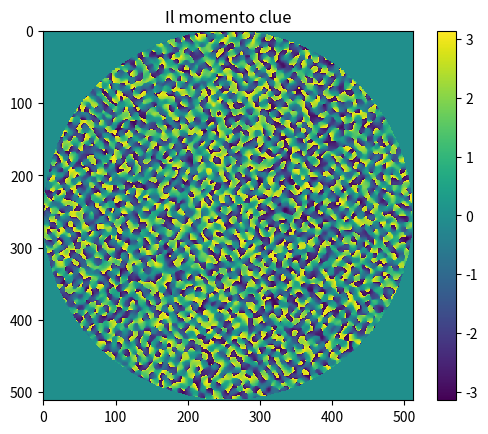

Python code for this plot:
import numpy as np
import time
import matplotlib.pyplot as plt


get_time=time.perf_counter


#For all five functions, x,y,z are one-dimensional arrays of floats with coordinates in micrometers, f is a float with the
#equivalent focal of the system in mm, d is a float with the pixel size in micrometers, lam is the wavelength used in
#micrometers, res is the lateral resolution of the SLM.The software assumes the use of a circular area within a square slm:
#additional zero padding may be needed to operate rectangular SLMs


def get_performance_metrics(intensities, t):
    min = np.min(intensities)
    max = np.max(intensities)

    efficiency = np.sum(intensities)
    uniformity = 1 - (max - min) / (max + min)
    variance   = np.sqrt(np.var(intensities)) / np.mean(intensities)

    return [efficiency, uniformity, variance, t]


# Random superposition algorithm: Fastest available algorithm, produces low quality holograms

def rs(x, y, z, f: float, d: float, lam: float, res: int, seed: int):
    rng = np.random.default_rng(seed)
    t=get_time()

    #creation of a list of the SLM pixels contained in the pupil
    # @rank(slm_xcoord) = 2 , @shape(slm_xcoord) = (res, res)
    # @rank(slm_ycoord) = 2 , @shape(slm_ycoord) = (res, res)
    slm_xcoord,slm_ycoord=np.meshgrid(np.linspace(-1.0,1.0,res),np.linspace(-1.0,1.0,res))

    # @shape(pup_coords) = tuple((m), (m))
    # where m is the number of pixels in the pupil
    pup_coords=np.where(slm_xcoord**2+slm_ycoord**2<1.0)

    #array containing the phase of the field at each created spot
    # @shape(pists) = (n)
    # where n is the number of desired points
    pists=rng.random(x.shape[0])*2*np.pi

    #conversion of the coordinates arrays in microns
    slm_xcoord=slm_xcoord*d*float(res)/2.0
    slm_ycoord=slm_ycoord*d*float(res)/2.0
    
    #computation of the phase patterns generating each single spot independently
    # @shape(slm_p_phase) = (n, m)
    slm_p_phase=np.zeros((x.shape[0],pup_coords[0].shape[0]))

    for i in range(x.shape[0]):
        # @shape(slm_p_phase[i,:]) = (m)
        # @shape(slm_xcoord[pup_coords]) = (m)
        # @OPT: I think there is even a smarter way to make this operation, not so relevant right now
        slm_p_phase[i,:]=2.0*np.pi/(lam*(f*10.0**3))*(x[i]*slm_xcoord[pup_coords]+y[i]*slm_ycoord[pup_coords])+(np.pi*z[i])/(lam*(f*10.0**3)**2)*(slm_xcoord[pup_coords]**2+slm_ycoord[pup_coords]**2)


    #creation of the hologram, as superposition of all the phase patterns with random pistons
    # @OPT: pup_coords[0].shape[0] = m
    # @OPT: move the constant term out of the sum (requires accurate regression tests)
    # @shape(slm_total_field) = (m) (need confirm)
    # @shape(slm_total_phase) = (m)
    slm_total_field=np.sum(1.0/(float(pup_coords[0].shape[0]))*np.exp(1j*(slm_p_phase+pists[:,None])),axis=0)
    slm_total_phase=np.angle(slm_total_field)

    t=get_time()-t

    #evaluation of the algorithm performance, calculating the expected intensities of all spots

    # @OPT: pup_coords[0].shape[0] = m
    # @shape(spot_fields) = (n)
    # @shape(ints) = (n)
    spot_fields=np.sum(1.0/(float(pup_coords[0].shape[0]))*np.exp(1j*(slm_total_phase[None,:]-slm_p_phase)),axis=1)
    ints=np.abs(spot_fields)**2


    #reshaping of the hologram in a square array

    out=np.zeros((res,res))
    out[pup_coords]=slm_total_phase

    #the function returns the hologram, and a list with efficiency, uniformity and variance of the spots, and hologram computation time
    
    return out, get_performance_metrics(ints, t)


def rs_refactored(x, y, z, f: float, d: float, lam: float, res: int, seed: int):
    rng = np.random.default_rng(seed)
    t=get_time()

    #creation of a list of the SLM pixels contained in the pupil
    # @rank(slm_xcoord) = 2 , @shape(slm_xcoord) = (res, res)
    # @rank(slm_ycoord) = 2 , @shape(slm_ycoord) = (res, res)
    slm_xcoord,slm_ycoord=np.meshgrid(np.linspace(-1.0,1.0,res),np.linspace(-1.0,1.0,res))
    assert(slm_xcoord.shape == (res,res))
    assert(slm_ycoord.shape == (res,res))


    # @shape(pup_coords) = tuple((m), (m))
    # where m is the number of pixels in the pupil
    pup_coords=np.where(slm_xcoord**2+slm_ycoord**2<1.0)
    num_pupil_points = pup_coords[0].shape[0]

    n = x.shape[0]
    m = num_pupil_points

    #array containing the phase of the field at each created spot
    # @shape(pists) = (n)
    # where n is the number of desired points
    pists=rng.random(n)*2*np.pi
    assert(pists.shape == (n,))

    #conversion of the coordinates arrays in microns
    slm_xcoord=slm_xcoord*d*float(res)/2.0
    slm_ycoord=slm_ycoord*d*float(res)/2.0
    
    #computation of the phase patterns generating each single spot independently
    # @shape(slm_p_phase) = (n, m)
    slm_p_phase=np.zeros((n,num_pupil_points))
    assert(slm_p_phase.shape == (n, m))


    for i in range(n):
        # @shape(slm_p_phase[i,:]) = (m)
        # @shape(slm_xcoord[pup_coords]) = (m)
        # @OPT: I think there is even a smarter way to make this operation, not so relevant right now
        slm_p_phase[i,:]=2.0*np.pi/(lam*(f*10.0**3))*(x[i]*slm_xcoord[pup_coords]+y[i]*slm_ycoord[pup_coords])+(np.pi*z[i])/(lam*(f*10.0**3)**2)*(slm_xcoord[pup_coords]**2+slm_ycoord[pup_coords]**2)


    #creation of the hologram, as superposition of all the phase patterns with random pistons
    # L-inf error is 4e-14
    slm_total_field=np.sum(np.exp(1j*(slm_p_phase+pists[:,None])),axis=0) / float(num_pupil_points)
    assert(slm_total_field.shape == (m,))

    slm_total_phase=np.angle(slm_total_field)
    assert(slm_total_phase.shape == (m,))

    t=get_time()-t

    #evaluation of the algorithm performance, calculating the expected intensities of all spots

    # @OPT: pup_coords[0].shape[0] = m
    # @shape(spot_fields) = (n)
    # @shape(ints) = (n)
    spot_fields=np.sum(np.exp(1j*(slm_total_phase[None,:]-slm_p_phase)),axis=1)/(float(num_pupil_points))
    assert(spot_fields.shape == (n,))

    ints=np.abs(spot_fields)**2
    assert(ints.shape == (n,))


    #reshaping of the hologram in a square array

    out=np.zeros((res,res))
    out[pup_coords]=slm_total_phase

    #the function returns the hologram, and a list with efficiency, uniformity and variance of the spots, and hologram computation time
    
    return out, get_performance_metrics(ints, t)


# Standard GS algorithm: Slow, high efficiency holograms, better uniformity than RS. The parameter "iters" is the number of GS iterations to
# perform

def gs(x, y, z, f: float, d: float, lam: float, res: int, iters: int, seed: int):
    rng = np.random.default_rng(seed)
    t=get_time()

    #creation of a list of the SLM pixels contained in the pupil
    slm_xcoord,slm_ycoord=np.meshgrid(np.linspace(-1.0,1.0,res),np.linspace(-1.0,1.0,res))
    pup_coords=np.where(slm_xcoord**2+slm_ycoord**2<1.0)
    
    
    #array containing the phase of the field at each created spot
    pists=rng.random(x.shape[0])*2*np.pi

    #conversion of the coordinates arrays in microns
    slm_xcoord=slm_xcoord*d*float(res)/2.0
    slm_ycoord=slm_ycoord*d*float(res)/2.0
    
    #computation of the phase patterns generating each single spot independently
    slm_p_phase=np.zeros((x.shape[0],pup_coords[0].shape[0]))
    for i in range(x.shape[0]):
        slm_p_phase[i,:]=2.0*np.pi/(lam*(f*10.0**3))*(x[i]*slm_xcoord[pup_coords]+y[i]*slm_ycoord[pup_coords])+(np.pi*z[i])/(lam*(f*10.0**3)**2)*(slm_xcoord[pup_coords]**2+slm_ycoord[pup_coords]**2)


    #main GS loop
    for n in range(iters):
        #creation of the hologram, as superposition of all the phase patterns with random pistons
        slm_total_field=np.sum(1.0/(float(pup_coords[0].shape[0]))*np.exp(1j*(slm_p_phase+pists[:,None])),axis=0)
        slm_total_phase=np.angle(slm_total_field)


        #Update of the phases at all spots locations. The intensities are evaluated too for performance
        #estimation of the algorithm
        spot_fields=np.sum(1.0/(float(pup_coords[0].shape[0]))*np.exp(1j*(slm_total_phase[None,:]-slm_p_phase)),axis=1)
        pists=np.angle(spot_fields)
        ints=np.abs(spot_fields)**2

    t=get_time()-t
            
    #the function returns the hologram, and a list with efficiency, uniformity and variance of the spots, and hologram computation time
    out=np.zeros((res,res))
    out[pup_coords]=slm_total_phase

    return out, get_performance_metrics(ints, t)



# Standard WGS algorithm: Slow, high uniformity holograms, better efficiency than RS. The parameter "iters" is the number of GS iterations to
# perform

def wgs(x, y, z, f: float, d: float, lam: float, res: int, iters: int, seed: int):
    rng = np.random.default_rng(seed)
    t=get_time()

    #creation of a list of the SLM pixels contained in the pupil
    slm_xcoord,slm_ycoord=np.meshgrid(np.linspace(-1.0,1.0,res),np.linspace(-1.0,1.0,res))
    pup_coords=np.where(slm_xcoord**2+slm_ycoord**2<1.0)
    
    #initialization of the weights, all with equal value
    weights=np.ones(x.shape[0])/float(x.shape[0])
    
    #array containing the phase of the field at each created spot
    pists=rng.random(x.shape[0])*2*np.pi

    #conversion of the coordinates arrays in microns
    slm_xcoord=slm_xcoord*d*float(res)/2.0
    slm_ycoord=slm_ycoord*d*float(res)/2.0
    
    #computation of the phase patterns generating each single spot independently
    slm_p_phase=np.zeros((x.shape[0],pup_coords[0].shape[0]))
    for i in range(x.shape[0]):
        slm_p_phase[i,:]=2.0*np.pi/(lam*(f*10.0**3))*(x[i]*slm_xcoord[pup_coords]+y[i]*slm_ycoord[pup_coords])+(np.pi*z[i])/(lam*(f*10.0**3)**2)*(slm_xcoord[pup_coords]**2+slm_ycoord[pup_coords]**2)


    #main GS loop
    for n in range(iters):
        #Creation of the hologram, as superposition of all the phase patterns with random pistons and weighted intensity
        slm_total_field=np.sum(weights[:,None]/(float(pup_coords[0].shape[0]))*np.exp(1j*(slm_p_phase+pists[:,None])),axis=0)
        slm_total_phase=np.angle(slm_total_field)


        #Update of the phases at all spots locations. The intensities are evaluated too for performance
        #estimation of the algorithm
        spot_fields=np.sum(1.0/(float(pup_coords[0].shape[0]))*np.exp(1j*(slm_total_phase[None,:]-slm_p_phase)),axis=1)
        pists=np.angle(spot_fields)
        ints=np.abs(spot_fields)**2
        #update and renormalization of the weights. Renormalization is required to avoid computation precision errors in the final performance for
        #large numbers of iterations
        weights=weights*(np.mean(np.sqrt(ints))/np.sqrt(ints))
        weights=weights/np.sum(weights)


    t=get_time()-t
            
    #the function returns the hologram, and a list with efficiency, uniformity and variance of the spots, and hologram computation time
    out=np.zeros((res,res))
    out[pup_coords]=slm_total_phase

    return out, get_performance_metrics(ints, t)



# Compressive sensing GS:Fast, similar performances to GS. The parameter "sub" is a float greater than 0.0 and up to 1.0, indicating the
# Subsampling of the pupil. For sub=1.0, CSGS is equivalent to GS. Smaller values of sub increase the speed, with a maximum speed
# equal to the speed of RS. If sub is too small, performance may be affected (as a rule of thumb res^2*sub should be bigger than the
# number of spots)

def csgs(x, y, z, f: float, d: float, lam: float, res: int, iters: int, sub: float, seed: int):
    rng = np.random.default_rng(seed)
    t=get_time()
    #creation of a list of the SLM pixels contained in the pupil
    slm_xcoord,slm_ycoord=np.meshgrid(np.linspace(-1.0,1.0,res),np.linspace(-1.0,1.0,res))
    pup_coords=np.where(slm_xcoord**2+slm_ycoord**2<1.0)

    #array containing the phase of the field at each created spot
    pists=rng.random(x.shape[0])*2*np.pi

    #creation of a list of the indexes of pup_coords, shuffled in random order
    coordslist=np.asarray(range(pup_coords[0].shape[0]))

    # resetting the rng, because pist generation has affected it
    rng = np.random.default_rng(seed)
    rng.shuffle(coordslist)
    

    
    #conversion of the coordinates arrays in microns
    slm_xcoord=slm_xcoord*d*float(res)/2.0
    slm_ycoord=slm_ycoord*d*float(res)/2.0
    
    #computation of the phase patterns generating each single spot independently
    slm_p_phase=np.zeros((x.shape[0],pup_coords[0].shape[0]))
    for i in range(x.shape[0]):
        slm_p_phase[i,:]=2.0*np.pi/(lam*(f*10.0**3))*(x[i]*slm_xcoord[pup_coords]+y[i]*slm_ycoord[pup_coords])+(np.pi*z[i])/(lam*(f*10.0**3)**2)*(slm_xcoord[pup_coords]**2+slm_ycoord[pup_coords]**2)

    #main GS loop
    for n in range(iters):
        #a new set of random points is chosen on the SLM
        coordslist=np.roll(coordslist,int(coordslist.shape[0]*sub))
        coordslist_sparse=coordslist[:int(coordslist.shape[0]*sub)]

        #Creation of the hologram, as superposition of all the phase patterns with the estimated phases and weighted intensity
        slm_total_field=np.sum(1.0/(float(pup_coords[0].shape[0]))*np.exp(1j*(slm_p_phase[:,coordslist_sparse]+pists[:,None])),axis=0)
        slm_total_phase=np.angle(slm_total_field)

        #Update of the phases at all spots locations. The intensities are evaluated too for performance
        #estimation of the algorithm
        spot_fields=np.sum(1.0/(float(pup_coords[0].shape[0]))*np.exp(1j*(slm_total_phase[None,:]-slm_p_phase[:,coordslist_sparse])),axis=1)
        pists=np.angle(spot_fields)
        ints=np.abs(spot_fields)**2


    #The output holograms is estimated with the full SLM resolution
    slm_total_field=np.sum(1.0/(float(pup_coords[0].shape[0]))*np.exp(1j*(slm_p_phase+pists[:,None])),axis=0)
    slm_total_phase=np.angle(slm_total_field)

    t=get_time()-t


    #evaluation of the algorithm performance, calculating the expected intensities of all spots
    spot_fields=np.sum(1.0/(float(pup_coords[0].shape[0]))*np.exp(1j*(slm_total_phase[None,:]-slm_p_phase)),axis=1)
    ints=np.abs(spot_fields)**2
            
    #the function returns the hologram, and a list with efficiency, uniformity and variance of the spots, and hologram computation time
    out=np.zeros((res,res))
    out[pup_coords]=slm_total_phase

    return out, get_performance_metrics(ints, t)

# Weighted compressive sensing GS:Fast, efficiency and uniformity between GS and WGS.
# The parameter "sub" is a float greater than 0.0 and up to 1.0, indicating the Subsampling of the pupil. For sub=1.0, CSGS is equivalent to GS.
# Smaller values of sub increase the speed, with a maximum speed equal to half the speed of RS. If sub is too small, performance may be affected
# (as a rule of thumb (res^2)*sub should be at least twice the number of spots)

def wcsgs(x, y, z, f: float, d: float, lam: float, res: int, iters: int, sub: float, seed: int):
    rng = np.random.default_rng(seed)
    t=get_time()
    #creation of a list of the SLM pixels contained in the pupil
    slm_xcoord,slm_ycoord=np.meshgrid(np.linspace(-1.0,1.0,res),np.linspace(-1.0,1.0,res))
    pup_coords=np.where(slm_xcoord**2+slm_ycoord**2<1.0)

    #creation of a list of the indexes of pup_coords, shuffled in random order
    coordslist=np.asarray(range(pup_coords[0].shape[0]))
    rng.shuffle(coordslist)
    
    #array containing the phase of the field at each created spot
    pists=rng.random(x.shape[0])*2*np.pi

    
    #conversion of the coordinates arrays in microns
    slm_xcoord=slm_xcoord*d*float(res)/2.0
    slm_ycoord=slm_ycoord*d*float(res)/2.0
    
    #computation of the phase patterns generating each single spot independently
    slm_p_phase=np.zeros((x.shape[0],pup_coords[0].shape[0]))
    for i in range(x.shape[0]):
        slm_p_phase[i,:]=2.0*np.pi/(lam*(f*10.0**3))*(x[i]*slm_xcoord[pup_coords]+y[i]*slm_ycoord[pup_coords])+(np.pi*z[i])/(lam*(f*10.0**3)**2)*(slm_xcoord[pup_coords]**2+slm_ycoord[pup_coords]**2)

    #main GS loop
    for n in range(iters-1):
        #a new set of random points is chosen on the SLM
        # @POTENTIAL_BUG: here we are using a random function on the global rng
        coordslist=np.roll(coordslist,int(coordslist.shape[0]*sub))
        coordslist_sparse=coordslist[:int(coordslist.shape[0]*sub)]

        #Creation of the hologram, as superposition of all the phase patterns with the estimated phases
        slm_total_field=np.sum(1.0/(float(pup_coords[0].shape[0]))*np.exp(1j*(slm_p_phase[:,coordslist_sparse]+pists[:,None])),axis=0)
        slm_total_phase=np.angle(slm_total_field)

        #Update of the phases at all spots locations. The intensities are evaluated too for performance
        #estimation of the algorithm
        spot_fields=np.sum(1.0/(float(pup_coords[0].shape[0]))*np.exp(1j*(slm_total_phase[None,:]-slm_p_phase[:,coordslist_sparse])),axis=1)
        pists=np.angle(spot_fields)
        ints=np.abs(spot_fields)**2


    # an additional single loop of WGS without compression
    slm_total_field=np.sum(1.0/(float(pup_coords[0].shape[0]))*np.exp(1j*(slm_p_phase+pists[:,None])),axis=0)
    slm_total_phase=np.angle(slm_total_field)

    spot_fields=np.sum(1.0/(float(pup_coords[0].shape[0]))*np.exp(1j*(slm_total_phase[None,:]-slm_p_phase)),axis=1)
    pists=np.angle(spot_fields)
    ints=np.abs(spot_fields)**2

    weights=np.ones(x.shape[0])/float(x.shape[0])*(np.mean(np.sqrt(ints))/np.sqrt(ints))
    weights=weights/np.sum(weights)

    slm_total_field=np.sum(weights[:,None]/(float(pup_coords[0].shape[0]))*np.exp(1j*(slm_p_phase+pists[:,None])),axis=0)
    slm_total_phase=np.angle(slm_total_field)

    t=get_time()-t

    #evaluation of the algorithm performance, calculating the expected intensities of all spots
    spot_fields=np.sum(1.0/(float(pup_coords[0].shape[0]))*np.exp(1j*(slm_total_phase[None,:]-slm_p_phase)),axis=1)
    ints=np.abs(spot_fields)**2    
            
    #the function returns the hologram, and a list with efficiency, uniformity and variance of the spots, and hologram computation time
    out=np.zeros((res,res))
    out[pup_coords]=slm_total_phase

    return out, get_performance_metrics(ints, t)


if __name__ == "__main__":
    # usage example for a 20mm focal length system, a 512x512 pixels slm with 15 micron pitch, and 488nm wavelength.
    # x,y,z are arrays with the desired positions of 100 points, chosen at random in a 100x100x10 volume.
    # GS,CSGS,WGS and WCSGS algorithms are run for 30 iterations. CSGS and WCSGS are run with a compression factor
    # of 0.05 (only 1 out of 20 pixels of the SLM is considered in the loop)
    FOCAL_LENGTH = 20.0
    PIXELS       = 512
    PITCH        = 15.0
    WAVELENGTH   = 0.488
    NPOINTS      = 100
    ITERATIONS   = 30
    COMPRESSION  = 0.05


    # make reproducible results, but be careful when changing the global seed!
    SEED = 42
    np.random.seed(SEED)


    x=(np.random.random(NPOINTS)-0.5)*100.0
    y=(np.random.random(NPOINTS)-0.5)*100.0
    z=(np.random.random(NPOINTS)-0.5)*10.0


    out, _ = rs(x,y,z,FOCAL_LENGTH,PITCH,WAVELENGTH,PIXELS,SEED)

    plt.imshow(out, cmap='viridis', interpolation='nearest')
    plt.colorbar()
    plt.title('Il momento clue')
    plt.show()
